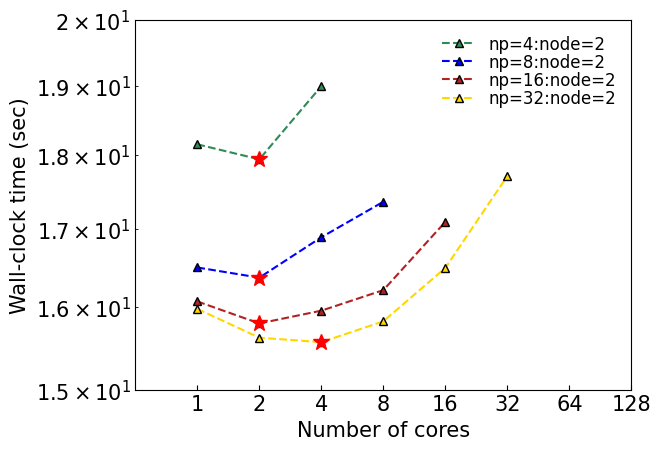

Write the Python code that produced this figure.
# 2024.07.02.(Tue)
# Benchmark: Total time in torso1 matrix
# [redacted]

# Figure 1
# r - time 그래프에서 np=8, 16, … 일때 그래프 그리기, (best point 표기해서 보기)
import numpy as np
import matplotlib.pyplot as plt
import matplotlib as mpl

# x-axis : r
# r_1 = [1]
r_2 = [1, 2]
r_4 = [1, 2, 4]
r_8 = [1, 2, 4, 8]
r_16 = [1, 2, 4, 8, 16]
r_32 = [1, 2, 4, 8, 16, 32]
r_64 = [1, 2, 4, 8, 16, 32, 64]
r_128 = [1, 2, 4, 8, 16, 32, 64, 128]

# total times
np4_core1 = [
    17.307959,
    18.081142,
    18.792604,
]

np8_core1 = [
    16.675602,
    16.906695,
    17.216772,
    17.252219,
]

np16_core1 = [
    16.667737,
    15.905342,
    16.48891,
    16.711617,
    17.031261,
]

np32_core1 = [
    16.857234,
    16.35258,
    15.676438,
    16.092027,
    17.240004,
    17.546006,
]

np64_core1 = [
    17.896147,
    18.202787,
    16.649028,
    16.956162,
    18.687322,
    19.228931,
    20.469057,
]

# core2: total times
np4_core2 = [
    18.154871,
    17.944493,
    18.995791,
]

np8_core2 = [
    16.495457,
    16.365529,
    16.887902,
    17.361329,
]

np16_core2 = [
    16.065365,
    15.792654,
    15.950113,
    16.207227,
    17.091533,
]

np32_core2 = [
    15.972149,
    15.618414,
    15.563953,
    15.818393,
    16.49021,
    17.711928,
]

np64_core2 = [
    16.025893,
    15.858274,
    15.76692,
    15.855467,
    16.20224,
    17.207698,
    18.588423,
]

plt.rcParams["font.family"] = "Times New Roman"
plt.rcParams["font.size"] = 15

plt.rcParams["mathtext.fontset"] = "custom"
plt.rcParams["mathtext.rm"] = "Times New Roman"

########################################################
fig, ax = plt.subplots()

# ax.plot(
#     r_4,
#     np4_core1,
#     "s-",
#     color="seagreen",
#     label="np=4:node=1",
#     markeredgecolor="black",
# )

# ax.plot(
#     r_8,
#     np8_core1,
#     "s-",
#     color="blue",
#     label="np=8:node=1",
#     markeredgecolor="black",
# )

# ax.plot(
#     r_16,
#     np16_core1,
#     "s-",
#     color="firebrick",
#     label="np=16:node=1",
#     markeredgecolor="black",
# )

# ax.plot(
#     r_32,
#     np32_core1,
#     "s-",
#     color="gold",
#     label="np=32:node=1",
#     markeredgecolor="black",
# )

################################
ax.plot(
    r_4,
    np4_core2,
    "^--",
    color="seagreen",
    label="np=4:node=2",
    markeredgecolor="black",
)
np4_core2_min = np.argmin(np4_core2)
plt.plot(r_4[np4_core2_min], np4_core2[np4_core2_min], "r*", markersize=12)

ax.plot(
    r_8,
    np8_core2,
    "^--",
    # "s-",
    color="blue",
    label="np=8:node=2",
    markeredgecolor="black",
)

np8_core2_min = np.argmin(np8_core2)
plt.plot(r_8[np8_core2_min], np8_core2[np8_core2_min], "r*", markersize=12)

ax.plot(
    r_16,
    np16_core2,
    "^--",
    color="firebrick",
    label="np=16:node=2",
    markeredgecolor="black",
)

np16_core2_min = np.argmin(np16_core2)
plt.plot(r_16[np16_core2_min], np16_core2[np16_core2_min], "r*", markersize=12)

ax.plot(
    r_32,
    np32_core2,
    "^--",
    color="gold",
    label="np=32:node=2",
    markeredgecolor="black",
)

np32_core2_min = np.argmin(np32_core2)
plt.plot(r_32[np32_core2_min], np32_core2[np32_core2_min], "r*", markersize=12)

# ax.plot(
#     r_64,
#     np64_core2,
#     "^--",
#     color="seagreen",
#     label="np=64:node=1",
#     markeredgecolor="black",
# )


plt.tick_params(axis="y", direction="in", which="both")
plt.tick_params(axis="x", direction="in", which="both")
plt.tick_params(axis="x", which="minor", length=0)

plt.xlim(2**-1, 2**6)
plt.ylim(1.5 * 10**1, 2.0 * 10**1)

plt.yscale("log")
ax.set_xscale("log")
ax.set_xticks(r_128)
ax.get_xaxis().set_major_formatter(mpl.ticker.ScalarFormatter())

plt.ylabel("Wall-clock time (sec)")
plt.xlabel("Number of cores")
plt.legend(loc="upper right", fontsize="12", frameon=False, labelspacing=0.01)
plt.show()
